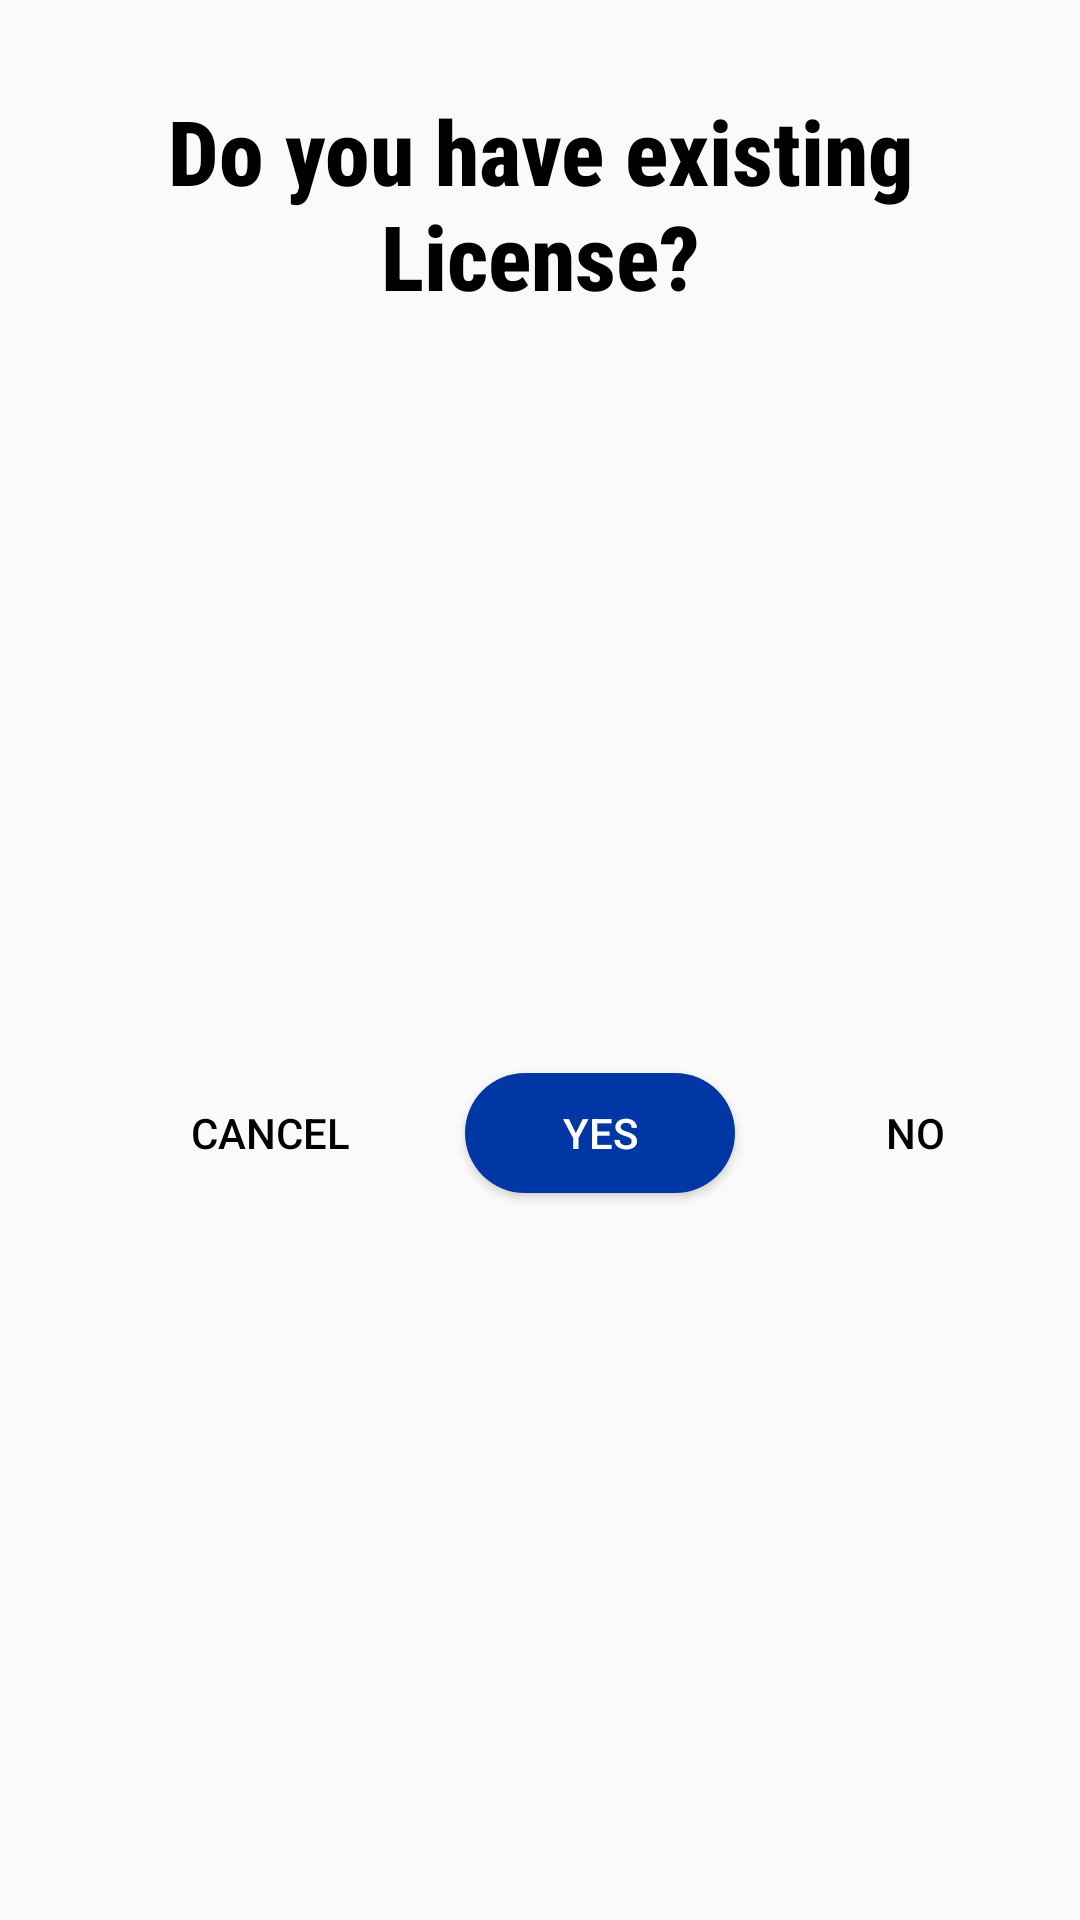

The Android layout XML behind this screen, and the referenced resources:
<!-- AndroidManifest.xml: application theme Theme.LTOAppointment -->
<!-- res/layout/popup_2.xml -->
<?xml version="1.0" encoding="utf-8"?>
<LinearLayout xmlns:android="http://schemas.android.com/apk/res/android"
    android:layout_width="330dp"
    android:layout_height="wrap_content"
    android:orientation="vertical"
    android:background="@drawable/popup_background"
    android:gravity="center">

    <TextView
        android:layout_width="match_parent"
        android:layout_height="wrap_content"
        android:layout_marginTop="30dp"
        android:fontFamily="sans-serif-condensed-medium"
        android:gravity="center"
        android:text="Do you have existing License?"
        android:textColor="@color/black"
        android:textSize="30sp"
        android:textStyle="bold" />


    <LinearLayout
        android:layout_width="match_parent"
        android:layout_height="match_parent"
        android:gravity="end"
        android:layout_marginTop="30dp"
        android:layout_marginBottom="20dp">

        <Button
            android:id="@+id/cancelBTN"
            android:layout_width="90dp"
            android:layout_height="40dp"
            android:layout_gravity="center"
            android:background="@drawable/background_primary"
            android:text="CANCEL"
            android:textColor="@color/black" />

        <Button
            android:id="@+id/yesBTN"
            android:layout_width="90dp"
            android:layout_height="40dp"
            android:layout_gravity="center"
            android:layout_marginStart="20dp"
            android:background="@drawable/input_edittext"
            android:text="YES"
            android:textColor="@color/white" />

        <Button
            android:id="@+id/noBTN"
            android:layout_width="90dp"
            android:layout_height="40dp"
            android:layout_gravity="center"
            android:background="@drawable/background_primary"
            android:text="NO"
            android:layout_marginStart="15dp"
            android:textColor="@color/black"
            android:layout_marginEnd="10dp"/>

    </LinearLayout>
</LinearLayout>
<!-- resources referenced by this layout -->
<resources>
  <color name="black">#FF000000</color>
  <color name="white">#FFFFFFFF</color>
  <!-- drawable input_edittext (drawable) -->
  <?xml version="1.0" encoding="utf-8"?>
  <shape xmlns:android="http://schemas.android.com/apk/res/android"
      android:shape="rectangle">
      <solid android:color="#FF0037A5"/>
      <corners android:radius="20dp"/>
  </shape>
  <style name="Theme.LTOAppointment" parent="Theme.AppCompat.DayNight.NoActionBar">
          
          <item name="colorPrimary">@color/purple_500</item>
          <item name="colorPrimaryVariant">@color/purple_700</item>
          <item name="colorOnPrimary">@color/white</item>
          
          <item name="colorSecondary">@color/teal_200</item>
          <item name="colorSecondaryVariant">@color/teal_700</item>
          <item name="colorOnSecondary">@color/black</item>
          
          <item name="android:statusBarColor">?attr/colorPrimaryVariant</item>
          
      </style>
  <color name="purple_500">#FF6200EE</color>
  <color name="purple_700">#FF3700B3</color>
  <color name="teal_200">#FF03DAC5</color>
  <color name="teal_700">#FF018786</color>
</resources>
